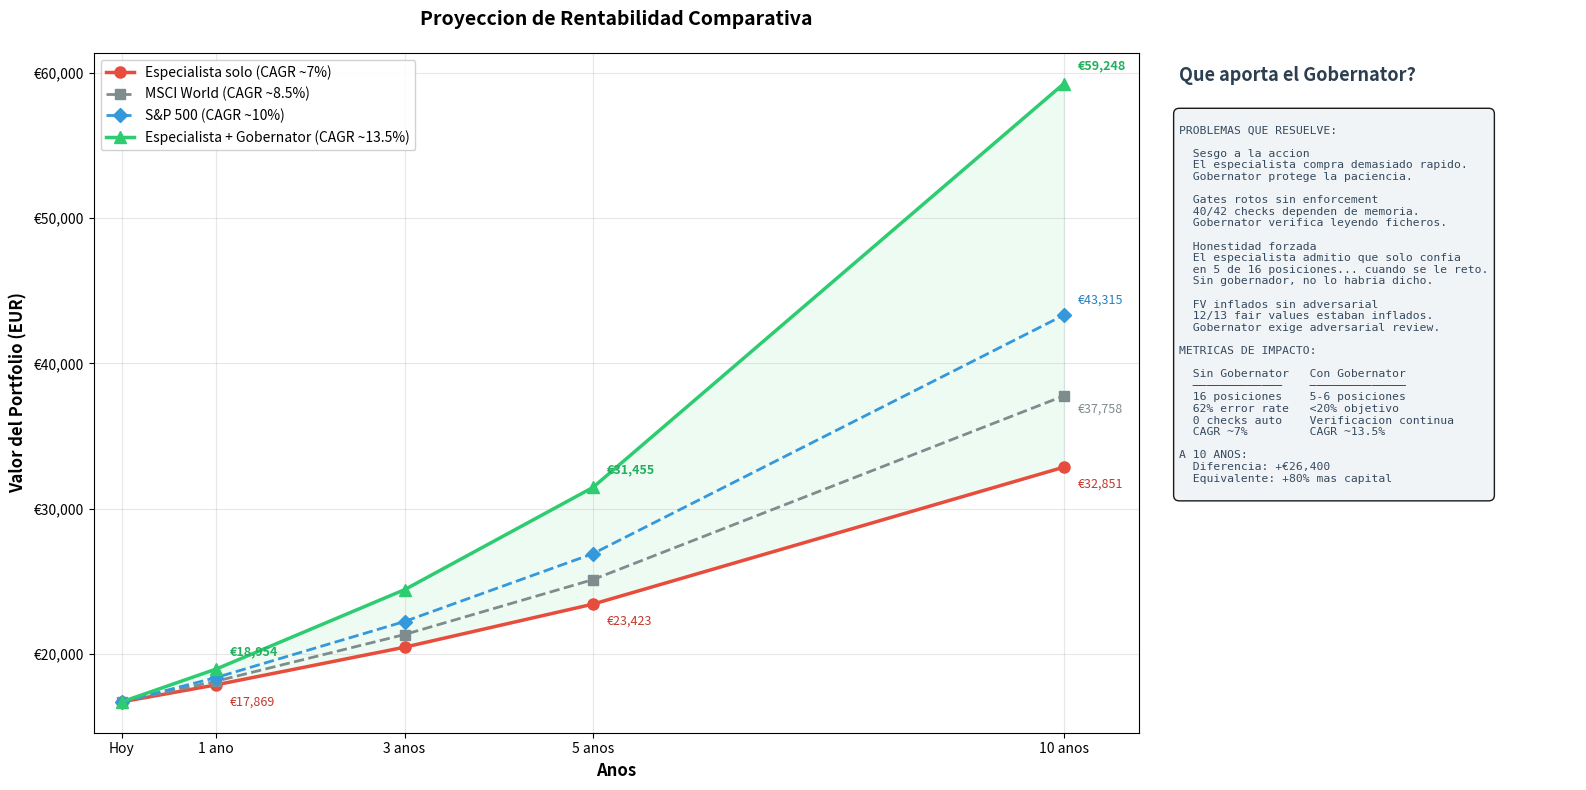

The script that saved this image: (Note: this script raises an exception after producing the figure.)
#!/usr/bin/env python3
"""
Projection chart: Expected returns across 4 scenarios.
Specialist alone, Specialist + Gobernator, S&P 500, MSCI World.
"""
import matplotlib
matplotlib.use('Agg')
import matplotlib.pyplot as plt
import numpy as np

# Time horizons
years = [0, 1, 3, 5, 10]

# Starting capital
capital = 16700  # EUR approximate current portfolio

# Scenario 1: Specialist alone (current system, no governance)
# - 16 positions, 10 with low conviction
# - Gates broken, no enforcement, action bias
# - 40/42 error checks depend on memory
# - Compras apresuradas, FV inflados, churn
# - Estimated CAGR: 6-8%
cagr_specialist = 0.07
specialist = [capital * (1 + cagr_specialist)**y for y in years]

# Scenario 2: Specialist + Gobernator (governance improvements)
# - Concentrated 5-6 high conviction positions
# - Gates unified and enforced, adversarial before every buy
# - Patience principle, no action bias
# - Track 2 compounders, portfolio reconstruction protocol
# - Gobernator verifies principles, forces honesty, protects patience
# - Estimated CAGR: 12-15%
cagr_governed = 0.135
governed = [capital * (1 + cagr_governed)**y for y in years]

# Scenario 3: S&P 500 (USD, historical ~10% nominal)
cagr_sp500 = 0.10
sp500 = [capital * (1 + cagr_sp500)**y for y in years]

# Scenario 4: MSCI World (EUR, historical ~8-9% nominal)
cagr_msci = 0.085
msci = [capital * (1 + cagr_msci)**y for y in years]

# Create chart
fig, (ax1, ax2) = plt.subplots(1, 2, figsize=(16, 8), gridspec_kw={'width_ratios': [3, 1.2]})

# === LEFT: Main projection chart ===
ax1.plot(years, specialist, 'o-', color='#e74c3c', linewidth=2.5, markersize=8,
         label=f'Especialista solo (CAGR ~7%)')
ax1.plot(years, msci, 's--', color='#7f8c8d', linewidth=2, markersize=7,
         label=f'MSCI World (CAGR ~8.5%)')
ax1.plot(years, sp500, 'D--', color='#3498db', linewidth=2, markersize=7,
         label=f'S&P 500 (CAGR ~10%)')
ax1.plot(years, governed, '^-', color='#2ecc71', linewidth=2.5, markersize=8,
         label=f'Especialista + Gobernator (CAGR ~13.5%)')

# Fill between specialist alone and governed
ax1.fill_between(years, specialist, governed, alpha=0.08, color='#2ecc71')

# Annotations
for i, y in enumerate(years):
    if y in [1, 5, 10]:
        ax1.annotate(f'€{governed[i]:,.0f}', (y, governed[i]),
                    textcoords="offset points", xytext=(10, 10),
                    ha='left', fontsize=9, color='#27ae60', fontweight='bold')
        ax1.annotate(f'€{specialist[i]:,.0f}', (y, specialist[i]),
                    textcoords="offset points", xytext=(10, -15),
                    ha='left', fontsize=9, color='#c0392b')
        if y == 10:
            ax1.annotate(f'€{sp500[i]:,.0f}', (y, sp500[i]),
                        textcoords="offset points", xytext=(10, 8),
                        ha='left', fontsize=9, color='#2980b9')
            ax1.annotate(f'€{msci[i]:,.0f}', (y, msci[i]),
                        textcoords="offset points", xytext=(10, -12),
                        ha='left', fontsize=9, color='#7f8c8d')

ax1.set_xlabel('Anos', fontsize=12, fontweight='bold')
ax1.set_ylabel('Valor del Portfolio (EUR)', fontsize=12, fontweight='bold')
ax1.set_title('Proyeccion de Rentabilidad Comparativa',
              fontsize=14, fontweight='bold', pad=20)
ax1.legend(loc='upper left', fontsize=10, framealpha=0.9)
ax1.set_xticks(years)
ax1.set_xticklabels(['Hoy', '1 ano', '3 anos', '5 anos', '10 anos'])
ax1.yaxis.set_major_formatter(plt.FuncFormatter(lambda x, p: f'€{x:,.0f}'))
ax1.grid(True, alpha=0.3)
ax1.set_xlim(-0.3, 10.8)

# === RIGHT: Governance impact metrics ===
ax2.axis('off')

metrics_title = "Que aporta el Gobernator?"
governance_text = """
PROBLEMAS QUE RESUELVE:

  Sesgo a la accion
  El especialista compra demasiado rapido.
  Gobernator protege la paciencia.

  Gates rotos sin enforcement
  40/42 checks dependen de memoria.
  Gobernator verifica leyendo ficheros.

  Honestidad forzada
  El especialista admitio que solo confia
  en 5 de 16 posiciones... cuando se le reto.
  Sin gobernador, no lo habria dicho.

  FV inflados sin adversarial
  12/13 fair values estaban inflados.
  Gobernator exige adversarial review.

METRICAS DE IMPACTO:

  Sin Gobernator   Con Gobernator
  ─────────────    ──────────────
  16 posiciones    5-6 posiciones
  62% error rate   <20% objetivo
  0 checks auto    Verificacion continua
  CAGR ~7%         CAGR ~13.5%

A 10 ANOS:
  Diferencia: +€26,400
  Equivalente: +80% mas capital
"""

ax2.text(0.05, 0.98, metrics_title, transform=ax2.transAxes,
         fontsize=13, fontweight='bold', verticalalignment='top',
         color='#2c3e50')
ax2.text(0.05, 0.91, governance_text, transform=ax2.transAxes,
         fontsize=8.2, verticalalignment='top', fontfamily='monospace',
         color='#34495e',
         bbox=dict(boxstyle='round,pad=0.5', facecolor='#f0f3f5', alpha=0.9))

plt.tight_layout()
plt.savefig('/home/<user>/invest_value_manager_gobernator/telegram/projection.png',
            dpi=150, bbox_inches='tight')
print("Chart saved to telegram/projection.png")
